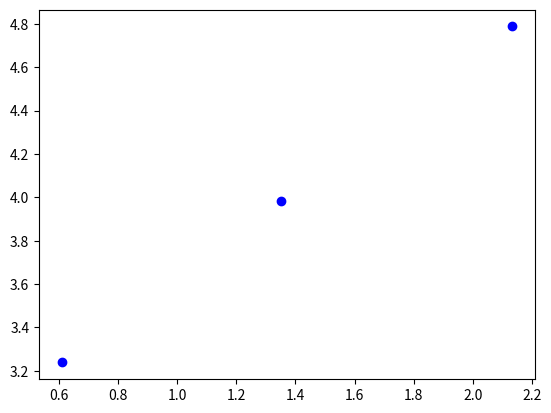

Python code for this plot:
import math
import numpy as np
import matplotlib.pyplot as plt

#Want to plot Drag Force vs Velocity for the five balls
drag_bearings = np.array([25.5, 53.6, 120])
velocity = np.array([1.84, 3.86, 8.44])
 
log_drag = np.log(drag_bearings)
log_velocity = np.log(velocity)

plt.plot(log_velocity, log_drag, 'bo')
plt.show()